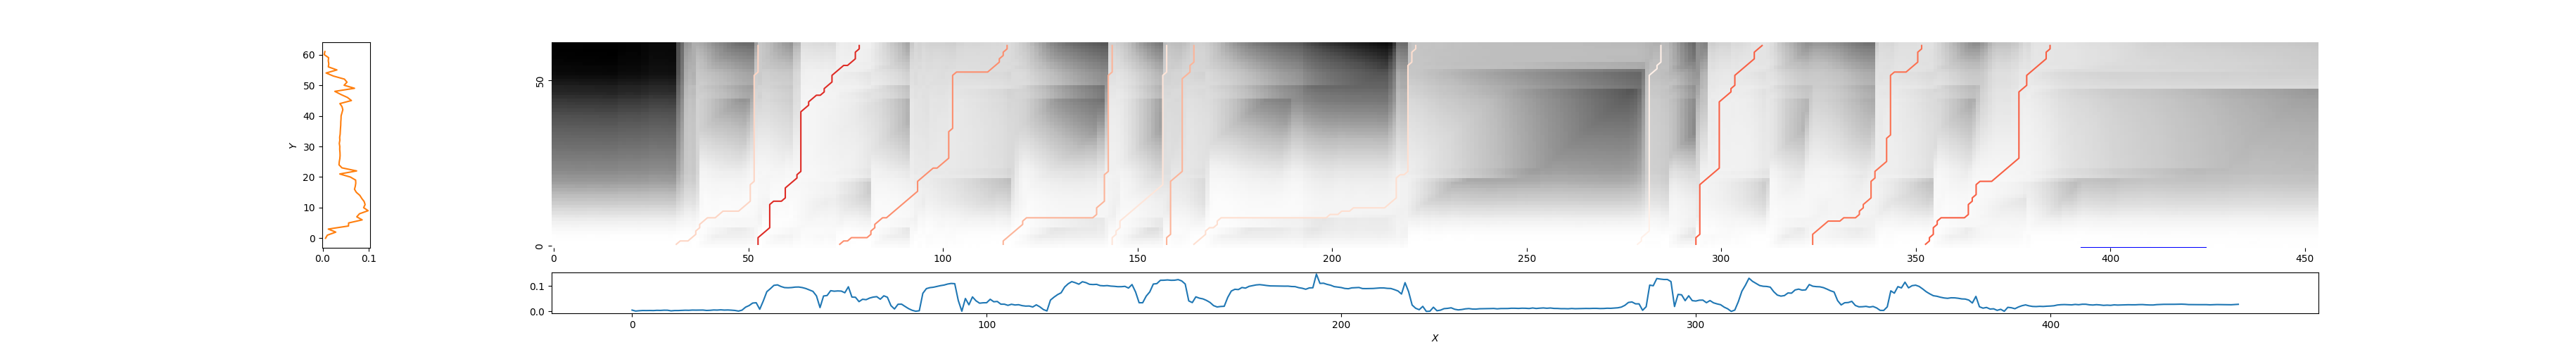

The table this chart was drawn from, first rows:
31, 53, 0.8393642626966706
53, 79, 0.3181
74, 117, 0.6116
116, 144, 0.7277
144, 158, 0.905
158, 165, 0.7282
165, 222, 0.8689
278, 285, 0.9667
294, 311, 0.4758
324, 352, 0.5199
352, 385, 0.47
